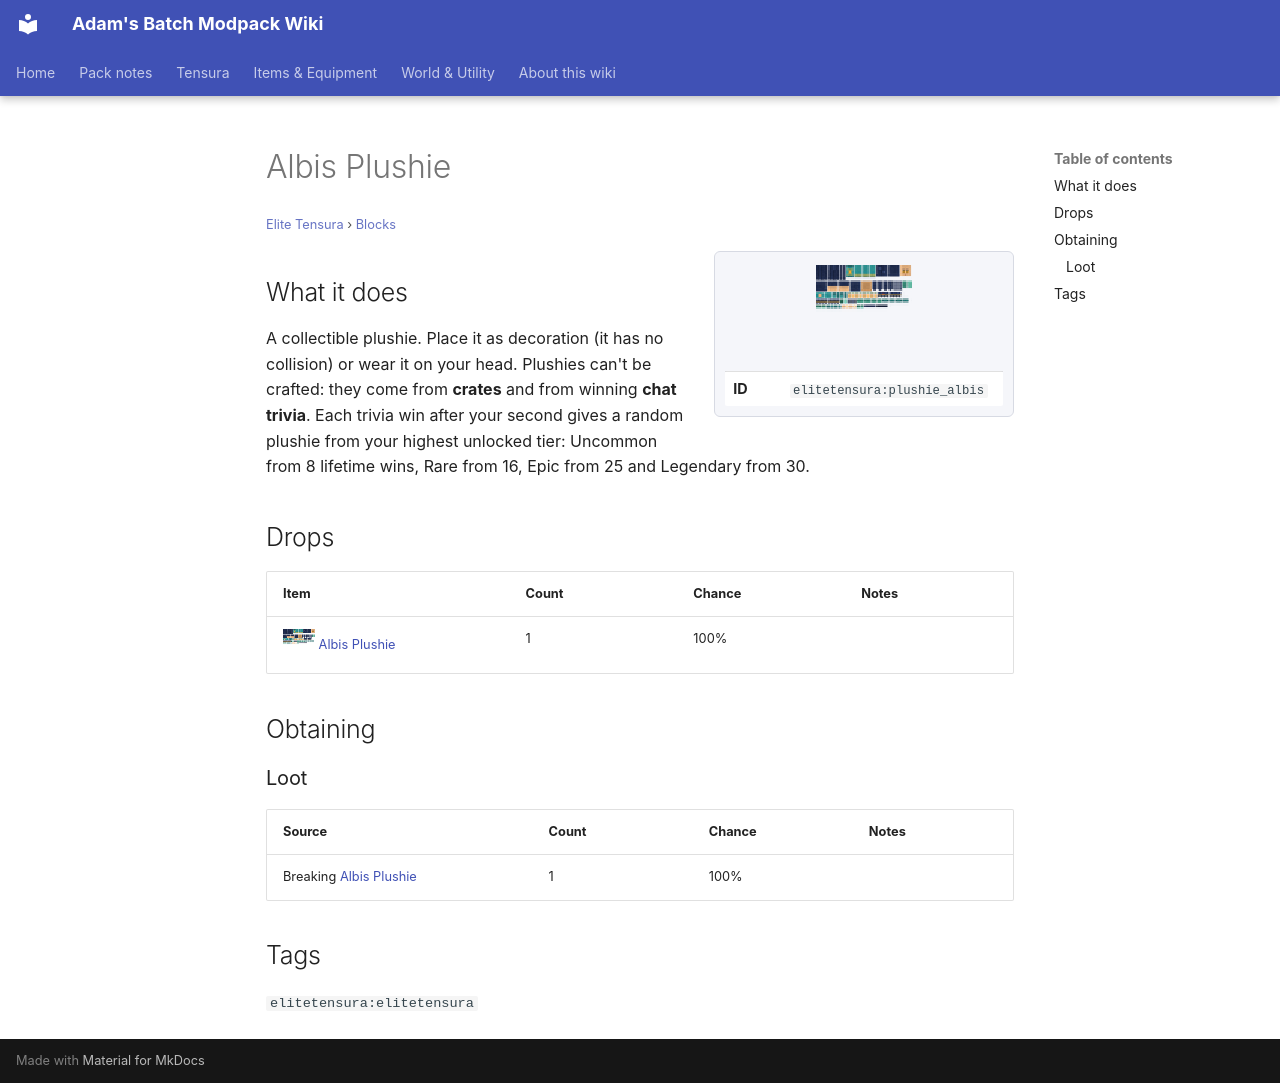

repository: Proteus-Nell/Adams-Batch-MC-Modpack-Wiki · page: elite-tensura/blocks/plushie-albis/index.html · generator: mkdocs

# Albis Plushie

<small>[Elite Tensura](../index.md) &rsaquo; [Blocks](index.md)</small>

<div class="infobox" markdown>

![Albis Plushie](../../assets/icons/elitetensura/item/plushie_albis.png)

| | |
|---|---|
| **ID** | `elitetensura:plushie_albis` |

</div>

## What it does

A collectible plushie. Place it as decoration (it has no collision) or wear it on your head. Plushies can't be crafted: they come from **crates** and from winning **chat trivia**. Each trivia win after your second gives a random plushie from your highest unlocked tier: Uncommon from 8 lifetime wins, Rare from 16, Epic from 25 and Legendary from 30.



## Drops

| Item | Count | Chance | Notes |
|---|---|---|---|
| ![](../../assets/icons/elitetensura/item/plushie_albis.png) [Albis Plushie](plushie-albis.md) | 1 | 100% |  |

## Obtaining

### Loot

| Source | Count | Chance | Notes |
|---|---|---|---|
| Breaking [Albis Plushie](plushie-albis.md) | 1 | 100% |  |

## Tags

`elitetensura:elitetensura`
